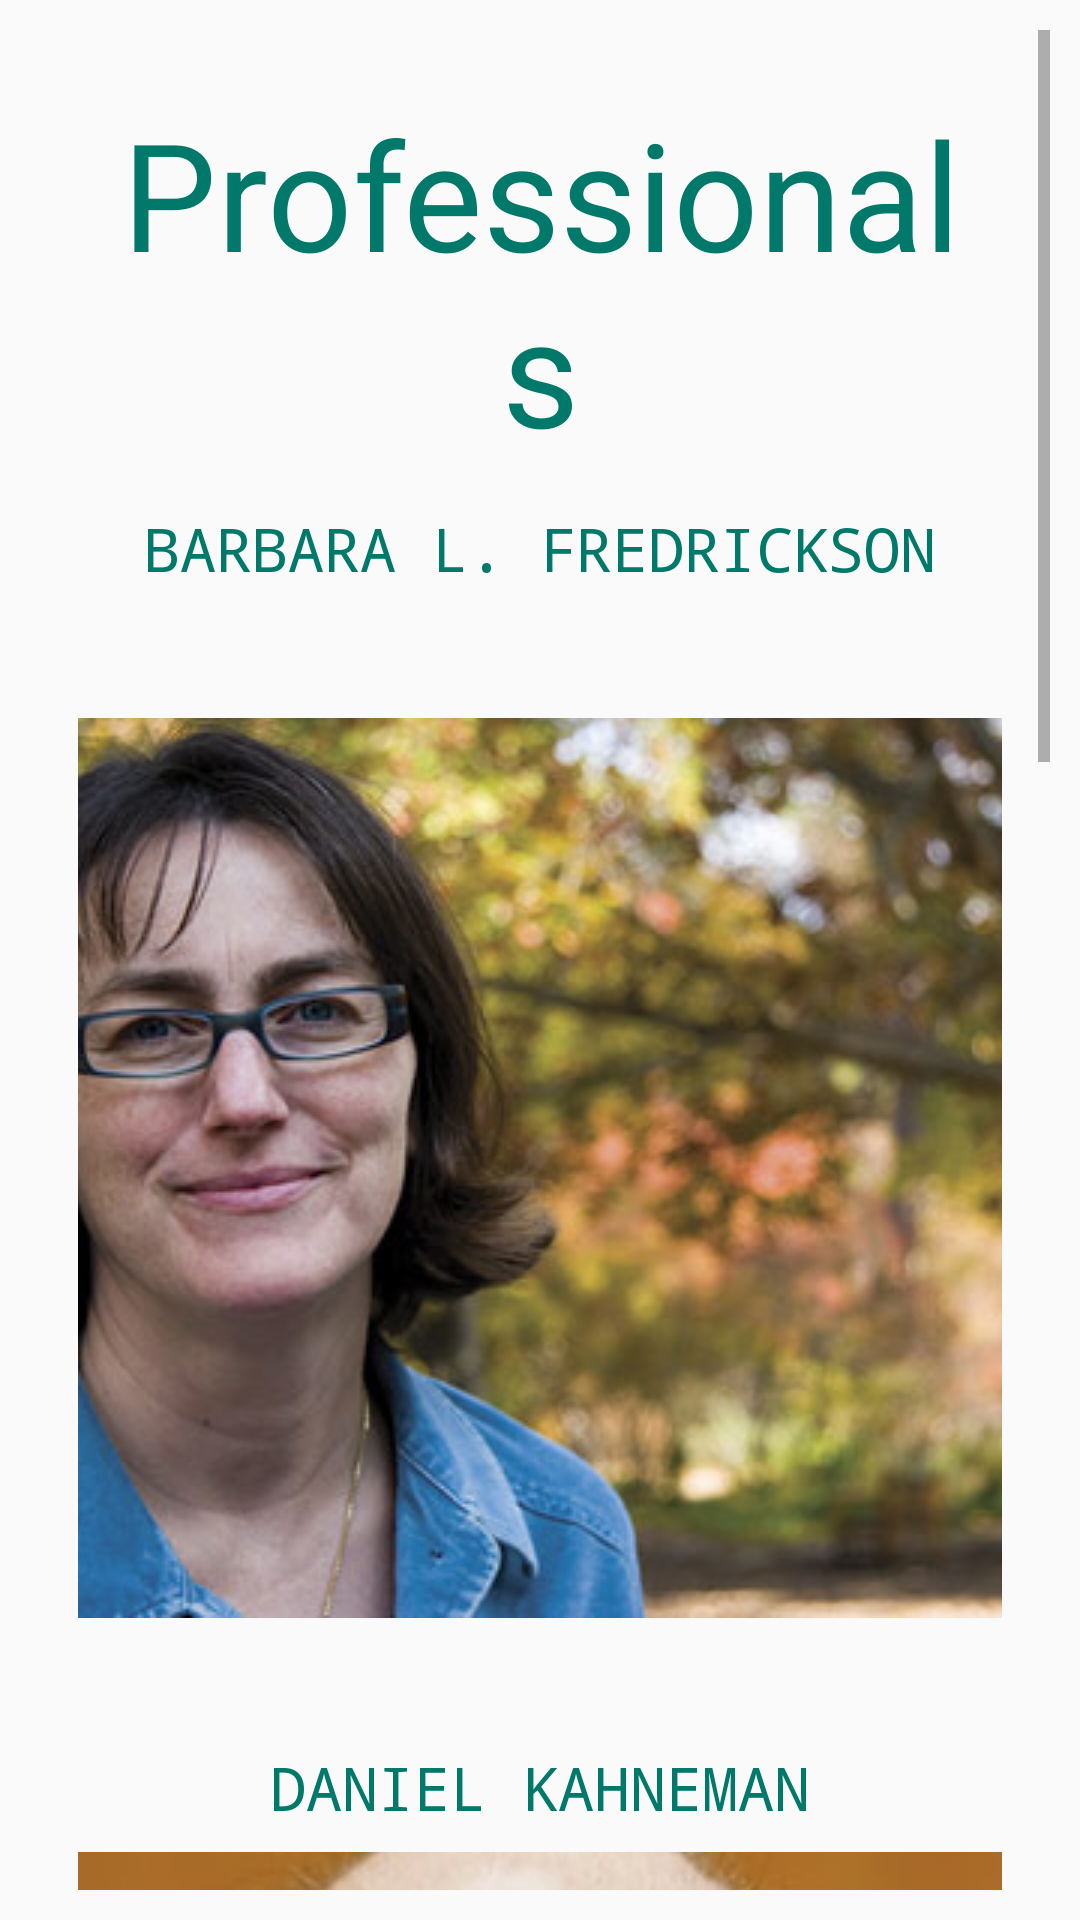

Write the Android layout XML for this screen, with the resource values it uses.
<!-- AndroidManifest.xml: application theme AppTheme -->
<!-- res/layout/experts_a.xml -->
<ScrollView xmlns:android="http://schemas.android.com/apk/res/android"
    android:layout_width="fill_parent"
    android:layout_height="wrap_content"
    android:orientation="vertical"
    android:padding="10dp"
    android:fillViewport="true">

    <LinearLayout xmlns:android="http://schemas.android.com/apk/res/android"
        xmlns:tools="http://schemas.android.com/tools"
        android:layout_width="match_parent"
        android:layout_height="match_parent"
        android:paddingBottom="@dimen/activity_vertical_margin"
        android:paddingLeft="@dimen/activity_horizontal_margin"
        android:paddingRight="@dimen/activity_horizontal_margin"
        android:paddingTop="@dimen/activity_vertical_margin"
        android:orientation ="vertical"
        >

        <TextView
            android:layout_height="wrap_content"
            android:layout_width="match_parent"
            android:textSize="50sp"
            android:textColor="#00796b"
            android:padding="5dp"
            android:textAlignment="center"
            android:text="Professionals"
            android:fontFamily="roboto_thin" />

        <TextView
            android:layout_height="wrap_content"
            android:layout_width="match_parent"
            android:textSize="20sp"
            android:textColor="#00796b"
            android:padding="5dp"
            android:layout_marginTop="3dp"
            android:layout_marginBottom="3dp"
            android:textAlignment="center"
            android:text="BARBARA L. FREDRICKSON"
            android:fontFamily="monospace" />

        <ImageView
            android:layout_height="370dp"
            android:src="@drawable/a2"
            android:layout_width="match_parent"
            android:scaleType="center"
            android:layout_marginBottom="3dp"/>


        <TextView
            android:layout_height="wrap_content"
            android:layout_width="match_parent"
            android:textSize="20sp"
            android:textColor="#00796b"
            android:padding="5dp"
            android:layout_marginBottom="3dp"
            android:textAlignment="center"
            android:text="DANIEL KAHNEMAN"
            android:fontFamily="monospace" />

        <ImageView
            android:layout_height="300dp"
            android:src="@drawable/a3"
            android:layout_width="match_parent"
            android:scaleType="center"
            android:layout_marginBottom="3dp"/>

        <TextView
            android:layout_height="wrap_content"
            android:layout_width="match_parent"
            android:textSize="20sp"
            android:textColor="#00796b"
            android:padding="5dp"
            android:layout_marginBottom="3dp"
            android:textAlignment="center"
            android:text="ROBERT CIALDINI"
            android:fontFamily="monospace" />

        <ImageView
            android:layout_height="300dp"
            android:src="@drawable/a4"
            android:layout_width="match_parent"
            android:scaleType="center"
            android:layout_marginBottom="5dp"/>


        <TextView
            android:layout_height="wrap_content"
            android:layout_width="match_parent"
            android:textSize="20sp"
            android:textColor="#00796b"
            android:padding="5dp"
            android:layout_marginBottom="3dp"
            android:textAlignment="center"
            android:text="DAVID M. BUSS"
            android:fontFamily="monospace" />

        <ImageView
            android:layout_height="300dp"
            android:src="@drawable/a5"
            android:layout_width="match_parent"
            android:scaleType="center"
            android:layout_marginBottom="5dp"/>


    </LinearLayout>
</ScrollView>
<!-- resources referenced by this layout -->
<resources>
  <dimen name="activity_horizontal_margin">16dp</dimen>
  <dimen name="activity_vertical_margin">16dp</dimen>
  <!-- drawable a2: jpg bitmap (drawable, 36766 bytes) -->
  <!-- drawable a3: jpg bitmap (drawable, 35494 bytes) -->
  <!-- drawable a4: jpg bitmap (drawable, 34953 bytes) -->
  <!-- drawable a5: gif bitmap (drawable, 95145 bytes) -->
  <style name="AppTheme" parent="Theme.AppCompat.Light.DarkActionBar">
          
          <item name="colorPrimary">#3190AD</item>
          <item name="colorPrimaryDark">#164F61</item>
          <item name="colorAccent">#C64BD1</item>
      </style>
</resources>
